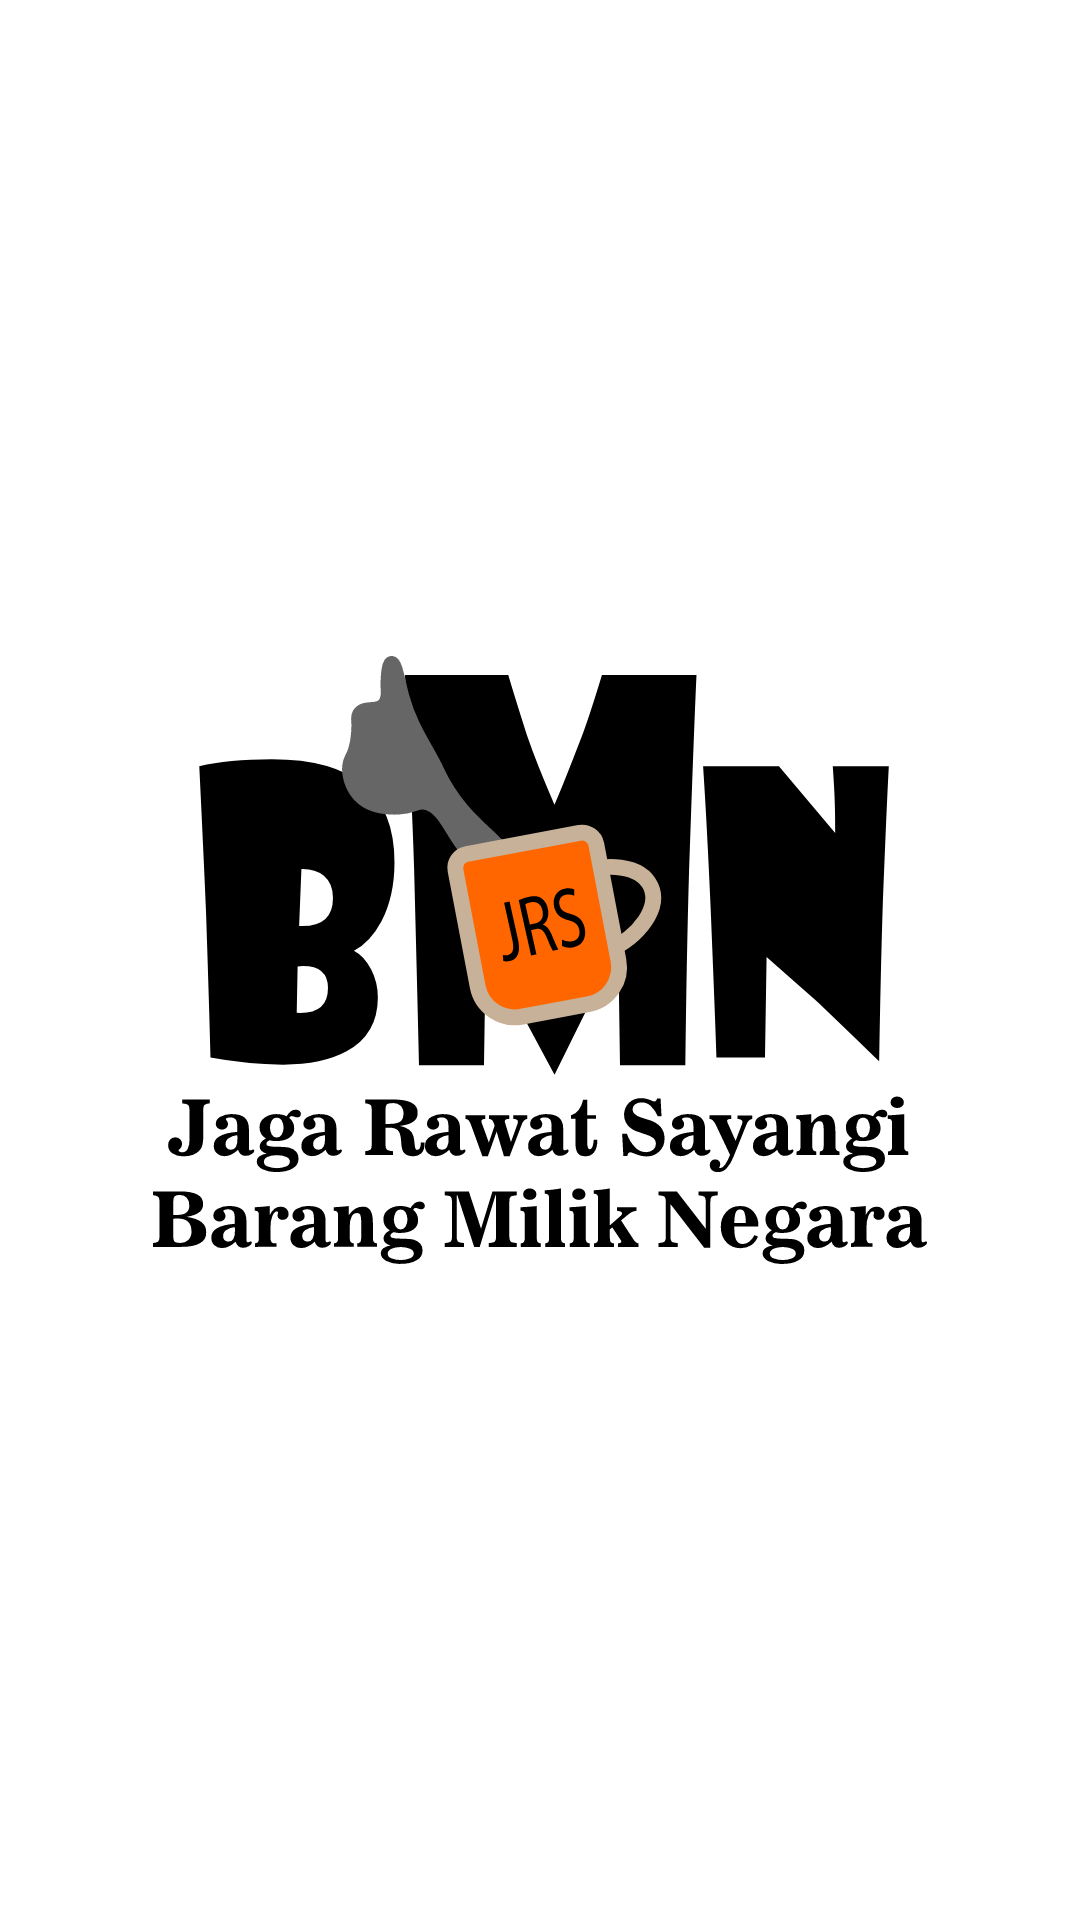

Android layout source for this screen:
<!-- AndroidManifest.xml: application theme Theme.Firebase_Login -->
<!-- res/layout/splashfile.xml -->
<?xml version="1.0" encoding="utf-8"?>
<RelativeLayout xmlns:android="http://schemas.android.com/apk/res/android"
    xmlns:tools="http://schemas.android.com/tools"
    android:layout_width="match_parent"
    android:layout_height="match_parent"
    android:gravity="center">
    

    <ImageView
        android:id="@+id/logo_id"
        android:layout_width="258dp"
        android:layout_height="252dp"
        android:layout_centerInParent="true"
        android:src="@drawable/ic_splash_jrs_bmn"
        tools:visibility="visible" />

    
</RelativeLayout>
<!-- resources referenced by this layout -->
<resources>
  <color name="splashBackground">#FF018786</color>
  <!-- drawable ic_splash_jrs_bmn: vector/xml drawable (drawable, 31319 chars, omitted) -->
  <string name="welcome">Welcome</string>
  <style name="Theme.Firebase_Login" parent="Theme.MaterialComponents.DayNight.NoActionBar">
  
  
          
          <item name="colorPrimary">@color/purple_500</item>
          <item name="colorPrimaryVariant">@color/purple_700</item>
          <item name="colorOnPrimary">@color/white</item>
          
          <item name="colorSecondary">@color/teal_200</item>
          <item name="colorSecondaryVariant">@color/teal_700</item>
          <item name="colorOnSecondary">@color/black</item>
          
          <item name="android:statusBarColor">@android:color/transparent</item>
          
          
          <item name="android:windowFullscreen">true</item>
      </style>
  <color name="purple_500">#FF6200EE</color>
  <color name="purple_700">#FF3700B3</color>
  <color name="white">#FFFFFFFF</color>
  <color name="teal_200">#FF03DAC5</color>
  <color name="teal_700">#FF018786</color>
  <color name="black">#FF000000</color>
</resources>
